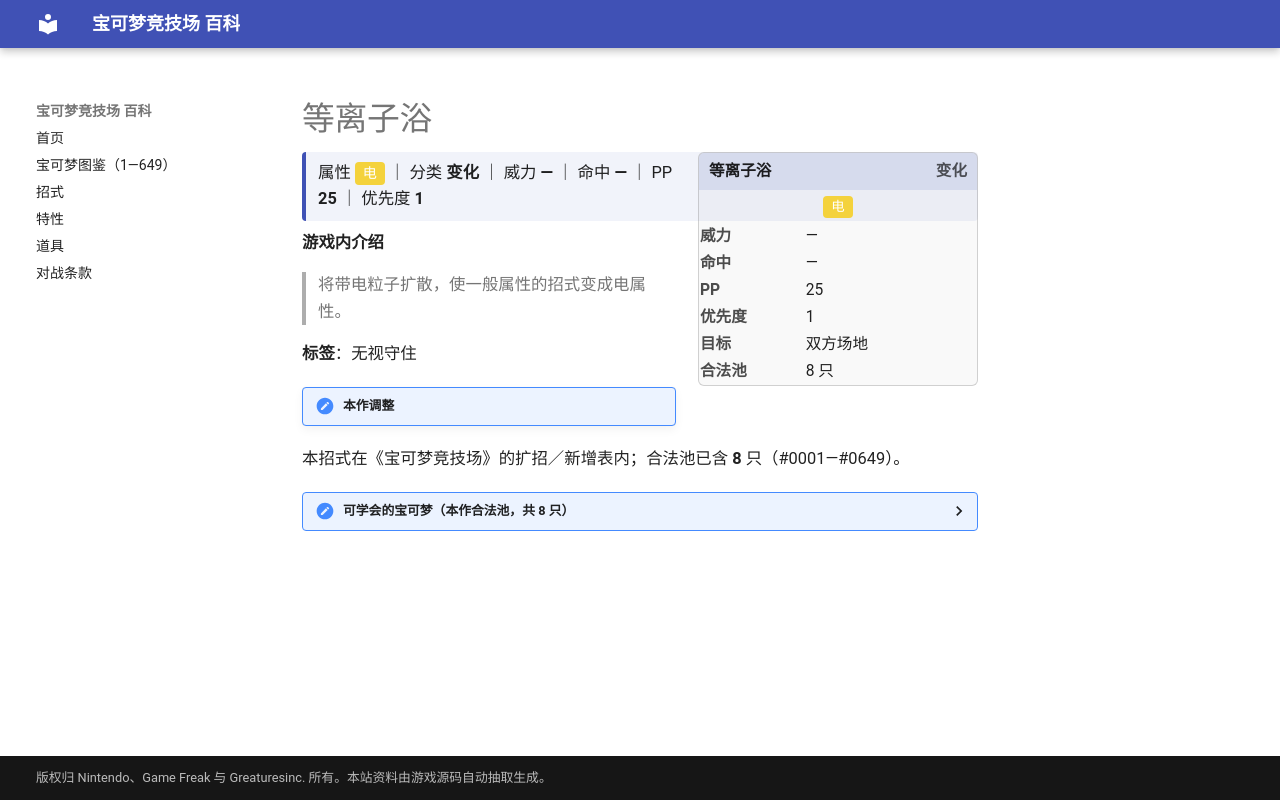

repository: nanmoboys/pkmn-arena-wiki · page: moves/等离子浴/index.html · generator: mkdocs

# 等离子浴

<div class="infobox">
<div class="ib-h"><span>等离子浴</span><span class="ib-no">变化</span></div>
<div class="ib-ty"><span class="tp" style="background:#F4D23C">电</span></div>
<table class="ib-t"><tr><th>威力</th><td>—</td></tr><tr><th>命中</th><td>—</td></tr><tr><th>PP</th><td>25</td></tr><tr><th>优先度</th><td>1</td></tr><tr><th>目标</th><td>双方场地</td></tr><tr><th>合法池</th><td>8 只</td></tr></table></div>
<div class="head-stat">属性 <span class="tp" style="background:#F4D23C">电</span> ｜ 分类 <b>变化</b> ｜ 威力 <b>—</b> ｜ 命中 <b>—</b> ｜ PP <b>25</b> ｜ 优先度 <b>1</b></div>

**游戏内介绍**

> 将带电粒子扩散，使一般属性的招式变成电属性。

**标签**：无视守住

!!! note "本作调整"

本招式在《宝可梦竞技场》的扩招／新增表内；合法池已含 **8** 只（#0001—#0649）。

<details class="pool"><summary>可学会的宝可梦（本作合法池，共 8 只）</summary>

<p>灯笼鱼、电灯怪、电龙、帕奇利兹、电击魔兽、雷电斑马、电飞鼠、麻麻鳗鱼王</p>

</details>
